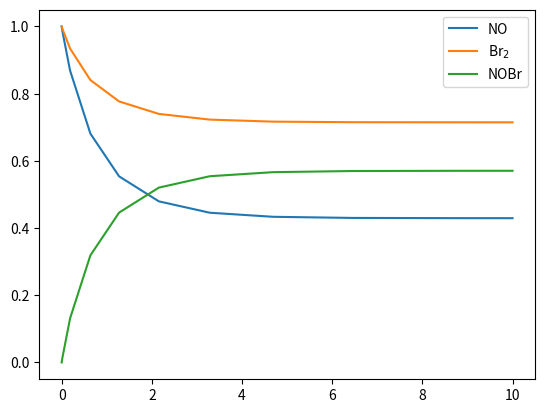

Source code (Python):

import numpy as np
from scipy.integrate import solve_ivp
import matplotlib.pyplot as plt


def rhs(t, y, kf, kb):
    rf = kf * y[0]**2 * y[1]
    rb = kb * y[2]**2
    return [2*(rb - rf), rb - rf, 2*(rf -rb)]

tout = [0, 10]
k_vals = (0.42, 0.17)
y0 = [1, 1, 0,]
solution = solve_ivp(rhs, tout, y0, args=k_vals)

plt.plot(solution.t, solution.y[0])
plt.plot(solution.t, solution.y[1])
plt.plot(solution.t, solution.y[2])
_ = plt.legend(['NO', 'Br$_2$', 'NOBr'])
plt.show()
